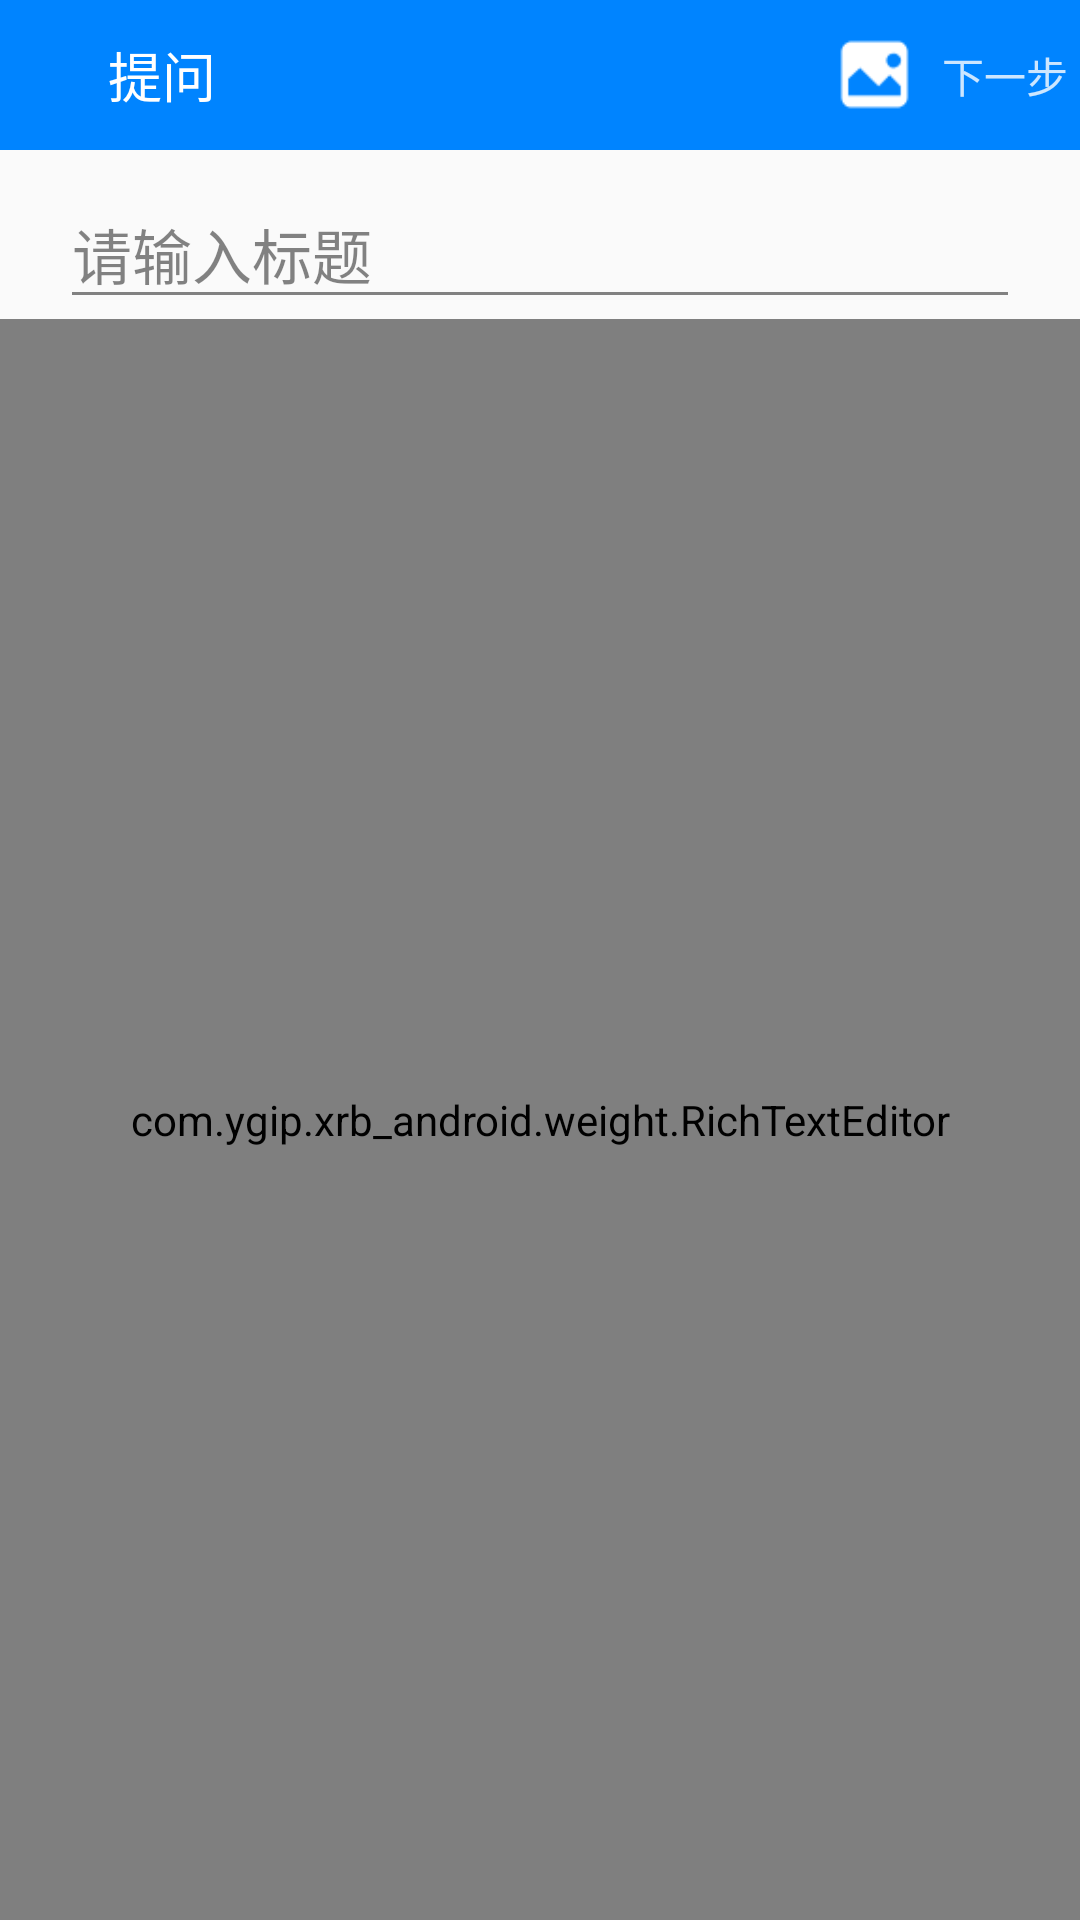

Write the Android layout XML for this screen, with the resource values it uses.
<!-- AndroidManifest.xml: application theme AppTheme -->
<!-- res/layout/activity_question.xml -->
<?xml version="1.0" encoding="utf-8"?>
<LinearLayout xmlns:android="http://schemas.android.com/apk/res/android"
    android:layout_width="match_parent"
    android:layout_height="match_parent"
    android:orientation="vertical"
    xmlns:app="http://schemas.android.com/apk/res-auto">

    <include layout="@layout/titlebar_main"/>

    <EditText
        android:hint="请输入标题"
        android:layout_marginLeft="20dp"
        android:layout_marginRight="20dp"
        android:layout_marginTop="@dimen/dp10"
        android:textColor="@color/Y0"
        android:alpha="0.8"
        android:textSize="@dimen/T1"
        android:layout_width="match_parent"
        android:layout_height="wrap_content" />

    <com.ygip.xrb_android.weight.RichTextEditor
        android:id="@+id/et_new_content"
        android:layout_width="match_parent"
        android:layout_height="match_parent"
        app:rt_editor_image_height="500"
        app:rt_editor_image_bottom="10"
        app:rt_editor_text_init_hint="在这里输入内容"
        app:rt_editor_text_size="18"
        app:rt_editor_text_color="@color/Y1"/>
</LinearLayout>
<!-- res/layout/titlebar_main.xml (included above) -->
<?xml version="1.0" encoding="utf-8"?>
<android.support.v7.widget.Toolbar xmlns:android="http://schemas.android.com/apk/res/android"
    xmlns:tools="http://schemas.android.com/tools"
    xmlns:app="http://schemas.android.com/apk/res-auto"
    android:id="@+id/toolbar"
    style="@style/mToolbarStyle"
    android:layout_width="match_parent"
    android:layout_height="50dp"
    android:background="@color/C0"
    app:popupTheme="@style/mToolbarPopupTheme"
    app:theme="@style/mToolbarTheme"
    app:titleTextAppearance="@style/mToolbarTitle">

    <RelativeLayout
        android:layout_width="match_parent"
        android:layout_height="wrap_content">

        <LinearLayout
            android:id="@+id/ll_group"
            android:layout_width="wrap_content"
            android:layout_height="match_parent"
            android:gravity="center"
            android:clickable="true"
            android:layout_marginLeft="10dp"
            android:orientation="horizontal">

            <ImageView
                android:id="@+id/iv_back"
                android:visibility="visible"
                android:layout_width="wrap_content"
                android:layout_height="wrap_content"
                android:layout_marginLeft="6dp"
                android:src="@drawable/ic_back"/>

            <TextView
                android:id="@+id/tv_title_left"
                android:layout_width="wrap_content"
                android:layout_height="match_parent"
                android:layout_marginLeft="10dp"
                android:gravity="center"
                android:text="提问"
                android:alpha="0.8"
                android:visibility="gone"
                android:textColor="@color/Y9"/>

        </LinearLayout>

        <TextView
            android:id="@+id/ll_mine_title"
            android:layout_toRightOf="@+id/ll_group"
            android:textSize="@dimen/T2"
            android:textColor="@color/Y9"
            android:text="提问"
            android:gravity="center"
            android:layout_marginLeft="20dp"
            android:layout_width="wrap_content"
            android:layout_height="match_parent" />

        
            
            
            
            
            

            
        

        <RelativeLayout
            android:id="@+id/ll_remind"
            android:layout_width="wrap_content"
            android:layout_height="wrap_content"
            android:layout_alignParentRight="true"
            android:layout_centerInParent="true">
            <TextView
                android:id="@+id/tv_next"
                android:textSize="@dimen/T3"
                android:textColor="@color/Y9"
                android:text="下一步"
                android:gravity="center"
                android:layout_marginRight="4dp"
                android:alpha="0.8"
                android:layout_alignParentRight="true"
                android:layout_width="wrap_content"
                android:layout_height="match_parent" />

            <ImageView
                android:layout_toLeftOf="@+id/tv_next"
                android:id="@+id/iv_select_pic"
                android:visibility="visible"
                android:layout_marginRight="10dp"
                android:src="@mipmap/icon_pic"
                android:layout_width="25dp"
                android:layout_height="25dp"
                android:layout_centerInParent="true" />

            <ImageView
                android:id="@+id/iv_red_dot"
                android:layout_width="wrap_content"
                android:layout_height="wrap_content"
                android:layout_alignParentTop="true"
                android:layout_alignParentRight="true"
                android:layout_marginTop="8dp"
                android:layout_marginRight="8dp"
                android:visibility="gone"/>

        </RelativeLayout>

        <LinearLayout
            android:id="@+id/ll_search"
            android:layout_width="48dp"
            android:visibility="gone"
            android:layout_height="match_parent"
            android:layout_toLeftOf="@+id/ll_remind"
            android:gravity="center">

            <ImageView
                android:id="@+id/iv_search"
                android:layout_width="wrap_content"
                android:layout_height="wrap_content"
                android:gravity="center"
                android:textColor="@color/C1" />

        </LinearLayout>
    </RelativeLayout>
</android.support.v7.widget.Toolbar>
<!-- resources referenced by this layout -->
<resources>
  <color name="C0">#0084ff</color>
  <color name="C1">#64b3f1</color>
  <color name="Y0">#282828</color>
  <color name="Y1">#8c8c8c</color>
  <color name="Y9">#ffffff</color>
  <dimen name="T1">20sp</dimen>
  <dimen name="T2">18sp</dimen>
  <dimen name="T3">14sp</dimen>
  <dimen name="dp10">10dp</dimen>
  <!-- mipmap icon_pic: png bitmap (mipmap-hdpi, 753 bytes) -->
  <style name="mToolbarPopupTheme" parent="@style/ThemeOverlay.AppCompat.Light">
          
          <item name="android:colorBackground">@android:color/black</item>
          
          <item name="android:textColor">@android:color/holo_blue_dark</item>
          
          <item name="android:textSize">20sp</item>
      </style>
  <style name="mToolbarStyle" parent="@style/Widget.AppCompat.Toolbar">
          
          <item name="contentInsetStart">0dp</item>
          <item name="contentInsetStartWithNavigation">0dp</item>
          <item name="titleMargin">0dp</item>
          
          <item name="android:minHeight">0dp</item>
          
          <item name="maxButtonHeight">100dp</item>
      </style>
  <style name="mToolbarTheme" parent="@style/ThemeOverlay.AppCompat.ActionBar">
          
          <item name="android:textColorPrimary">@android:color/white</item>
          <item name="android:padding">0dp</item>
      </style>
  <style name="mToolbarTitle" parent="@style/TextAppearance.Widget.AppCompat.Toolbar.Title">
          <item name="android:textSize">14sp</item>
      </style>
  <style name="AppTheme" parent="Theme.AppCompat.Light.NoActionBar">
          
          <item name="toolbarNavigationButtonStyle">@style/mToolbarNavigationButtonStyle</item>
          <item name="colorPrimary">@color/C0</item>
          <item name="colorPrimaryDark">@color/C0</item>
          <item name="colorAccent">@color/C1</item>
      </style>
      !--Toolbar Navigation Button Sytle--&gt;
  <style name="mToolbarNavigationButtonStyle" parent="@style/Widget.AppCompat.Toolbar.Button.Navigation">
          <item name="android:minWidth">40dp</item>
          <item name="android:padding">0dp</item>
          <item name="android:scaleType">centerInside</item>
      </style>
</resources>
